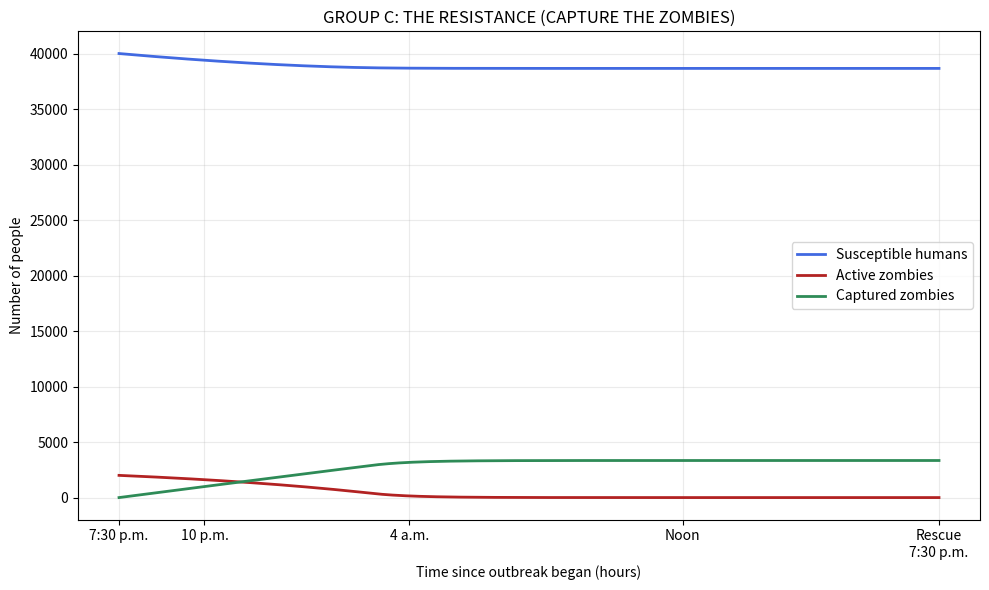
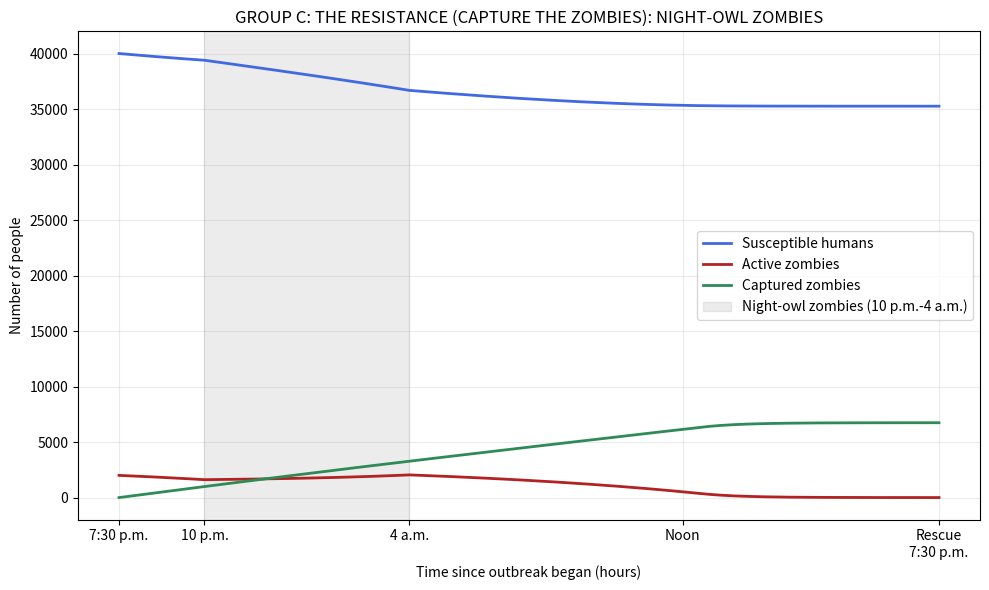

These charts were generated, in order, by the following Python code:
# ==============================================================================
# 1. SETUP AND INTRODUCTION
# ==============================================================================
# GROUP C: THE RESISTANCE (CAPTURE THE ZOMBIES)
# Outbreak: 7:30 p.m. tonight. Rescue: 7:30 p.m. tomorrow (24 hours).
# Fictional population: 40,000 susceptible students and 2,000 zombies.
# All rates, resources, and GMCS capacity are invented game assumptions.
import numpy as np
from scipy.integrate import odeint
import matplotlib.pyplot as plt

print("Libraries imported successfully!")


# ==============================================================================
# 2. PART 1: DEFINE THE MODEL EQUATIONS
# ==============================================================================
# S: uninfected humans; I: active zombies; D: captured zombies (locked away for good).
def zombie_model(y, t, N, beta_day, nighttime_bonus,
                 fighting_strength, response_time):
    """Return compartment rates (people/hour); t is hours since the 7:30 p.m. outbreak.

    response_time = 1 hour provides a maximum per-person transition rate.
    Capped rates slow smoothly in cumulative counts near an empty compartment.
    """
    S, I, D = y
    beta = beta_day
    if nighttime_bonus and 2.5 <= t < 8.5:
        beta = 2 * beta_day
    new_infections = beta * S * I / N
    # Fighting capacity falls as uninfected students are lost.
    eliminated = min(fighting_strength * max(S, 0),
                     max(I, 0) / response_time)
    dS_dt = -new_infections
    dI_dt = new_infections - eliminated
    dD_dt = eliminated
    return dS_dt, dI_dt, dD_dt

print("Scenario model function defined.")


# ==============================================================================
# 3. PART 2: SET PARAMETERS AND RUN THE SIMULATION
# ==============================================================================
# --- 3.1 Population, initial conditions, and time units ---
N = 42000
S0, I0 = 40000, 2000
# All times and rates below use HOURS, not days.



######################################################################################################
# --- 3.2 CHANGE THIS ONE NUMBER ---
# You have 4 Survival Squads. How many go to prevention?
prevention_points = 2         # Try 0, 1, 2, 3, and 4.
######################################################################################################
# Don't change anything below this line.


nighttime_bonus = False       # Leave as False for now.
response_points = 4 - prevention_points   # The rest go on your mission.
beta_day = 0.12 + 0.23 * (0.30 ** prevention_points)
response_time = 1.0           # Hours; keep fixed for this activity.
D0 = 0
y0 = S0, I0, D0
fighting_strength = 0.005 * response_points  # Eliminations per human per hour.

# --- 3.3 Time grid: 7:30 p.m. to 7:30 p.m. tomorrow, with output every 0.1 hour ---
t = np.linspace(0, 24, 241)

# --- 3.4 Solve the differential equations (supplied code) ---
# odeint chooses internal steps; t controls the returned output times.
# A small maximum internal step resolves the nighttime switches reliably.
print("\n--- Running the simulation ---")
solution = odeint(zombie_model, y0, t,
                   args=(N, beta_day, nighttime_bonus,
                         fighting_strength, response_time),
                   rtol=1e-8, atol=1e-7, hmax=0.05, mxstep=10000)
S, I, D = solution.T
print("--- Simulation complete ---")


# ==============================================================================
# 4. PART 3: VISUALIZE THE OUTBREAK
# ==============================================================================
plt.figure(figsize=(10, 6))
plt.plot(t, S, color="royalblue", linewidth=2, label="Susceptible humans")
plt.plot(t, I, color="firebrick", linewidth=2, label="Active zombies")
plt.plot(t, D, color="seagreen", linewidth=2, label="Captured zombies")
if nighttime_bonus:
    plt.axvspan(2.5, 8.5, color="gray", alpha=0.15, label="Night-owl zombies (10 p.m.-4 a.m.)")
plt.xticks([0, 2.5, 8.5, 16.5, 24], ["7:30 p.m.", "10 p.m.", "4 a.m.", "Noon", "Rescue\n7:30 p.m."])
plt.xlabel("Time since outbreak began (hours)")
plt.ylabel("Number of people")
plt.title("GROUP C: THE RESISTANCE (CAPTURE THE ZOMBIES)")
plt.legend()
plt.grid(alpha=0.25)
plt.tight_layout()
plt.show()


# ==============================================================================
# 5. PART 4: REPORT YOUR RESULTS
# ==============================================================================
survivors = S[-1]
survivor_percent = 100 * survivors / 40000
peak_index = np.argmax(I)
peak_hour = t[peak_index]      # Use the TIME, not the array index.
print(f"\nHuman survivors at rescue: {survivors:,.0f}")
print(f"Survivor percentage: {survivor_percent:.1f}%")
print(f"Active zombies at rescue: {I[-1]:,.0f}")
print(f"Peak active zombies WITHIN these 24 hours: {I[peak_index]:,.0f}")
print(f"That peak occurs {peak_hour:.1f} hours after the 7:30 p.m. outbreak.")
# This is a grid-based peak within the rescue horizon, not an all-time peak.
print(f"Captured zombies (locked away): {D[-1]:,.0f}")


# ==============================================================================
# 6. YOUR TEAM CHALLENGE
# ==============================================================================
# Run prevention_points = 0, 1, 2, 3, 4 and record all five survivor counts.
# You always have exactly 4 squads. Which split saves the most students?
# Use your graph to explain why, and name one way the model is unrealistic.
# When your table is full, tell the host your best plan, then STOP.


# ==============================================================================
# 7. NIGHT TWIST: NIGHT-OWL ZOMBIES
# ==============================================================================
# Run the boxes above first: this box reuses the model defined there.
# --- 7.1 Population, initial conditions, and time units ---
N = 42000
S0, I0 = 40000, 2000
# All times and rates below use HOURS, not days.



######################################################################################################
# --- 7.2 CHANGE THIS ONE NUMBER ---
# You have 4 Survival Squads. How many go to prevention?
prevention_points = 2         # Try 0, 1, 2, 3, and 4.
######################################################################################################
# Don't change anything below this line.


nighttime_bonus = True        # Night-owl zombies are ON in this box.
response_points = 4 - prevention_points   # The rest go on your mission.
beta_day = 0.12 + 0.23 * (0.30 ** prevention_points)
response_time = 1.0           # Hours; keep fixed for this activity.
D0 = 0
y0 = S0, I0, D0
fighting_strength = 0.005 * response_points  # Eliminations per human per hour.

# --- 7.3 Time grid: 7:30 p.m. to 7:30 p.m. tomorrow, with output every 0.1 hour ---
t = np.linspace(0, 24, 241)

# --- 7.4 Solve the differential equations (supplied code) ---
# odeint chooses internal steps; t controls the returned output times.
# A small maximum internal step resolves the nighttime switches reliably.
print("\n--- Running the simulation ---")
solution = odeint(zombie_model, y0, t,
                   args=(N, beta_day, nighttime_bonus,
                         fighting_strength, response_time),
                   rtol=1e-8, atol=1e-7, hmax=0.05, mxstep=10000)
S, I, D = solution.T
print("--- Simulation complete ---")

plt.figure(figsize=(10, 6))
plt.plot(t, S, color="royalblue", linewidth=2, label="Susceptible humans")
plt.plot(t, I, color="firebrick", linewidth=2, label="Active zombies")
plt.plot(t, D, color="seagreen", linewidth=2, label="Captured zombies")
if nighttime_bonus:
    plt.axvspan(2.5, 8.5, color="gray", alpha=0.15, label="Night-owl zombies (10 p.m.-4 a.m.)")
plt.xticks([0, 2.5, 8.5, 16.5, 24], ["7:30 p.m.", "10 p.m.", "4 a.m.", "Noon", "Rescue\n7:30 p.m."])
plt.xlabel("Time since outbreak began (hours)")
plt.ylabel("Number of people")
plt.title("GROUP C: THE RESISTANCE (CAPTURE THE ZOMBIES): NIGHT-OWL ZOMBIES")
plt.legend()
plt.grid(alpha=0.25)
plt.tight_layout()
plt.show()

survivors = S[-1]
survivor_percent = 100 * survivors / 40000
peak_index = np.argmax(I)
peak_hour = t[peak_index]      # Use the TIME, not the array index.
print(f"\nHuman survivors at rescue: {survivors:,.0f}")
print(f"Survivor percentage: {survivor_percent:.1f}%")
print(f"Active zombies at rescue: {I[-1]:,.0f}")
print(f"Peak active zombies WITHIN these 24 hours: {I[peak_index]:,.0f}")
print(f"That peak occurs {peak_hour:.1f} hours after the 7:30 p.m. outbreak.")
# This is a grid-based peak within the rescue horizon, not an all-time peak.
print(f"Captured zombies (locked away): {D[-1]:,.0f}")
